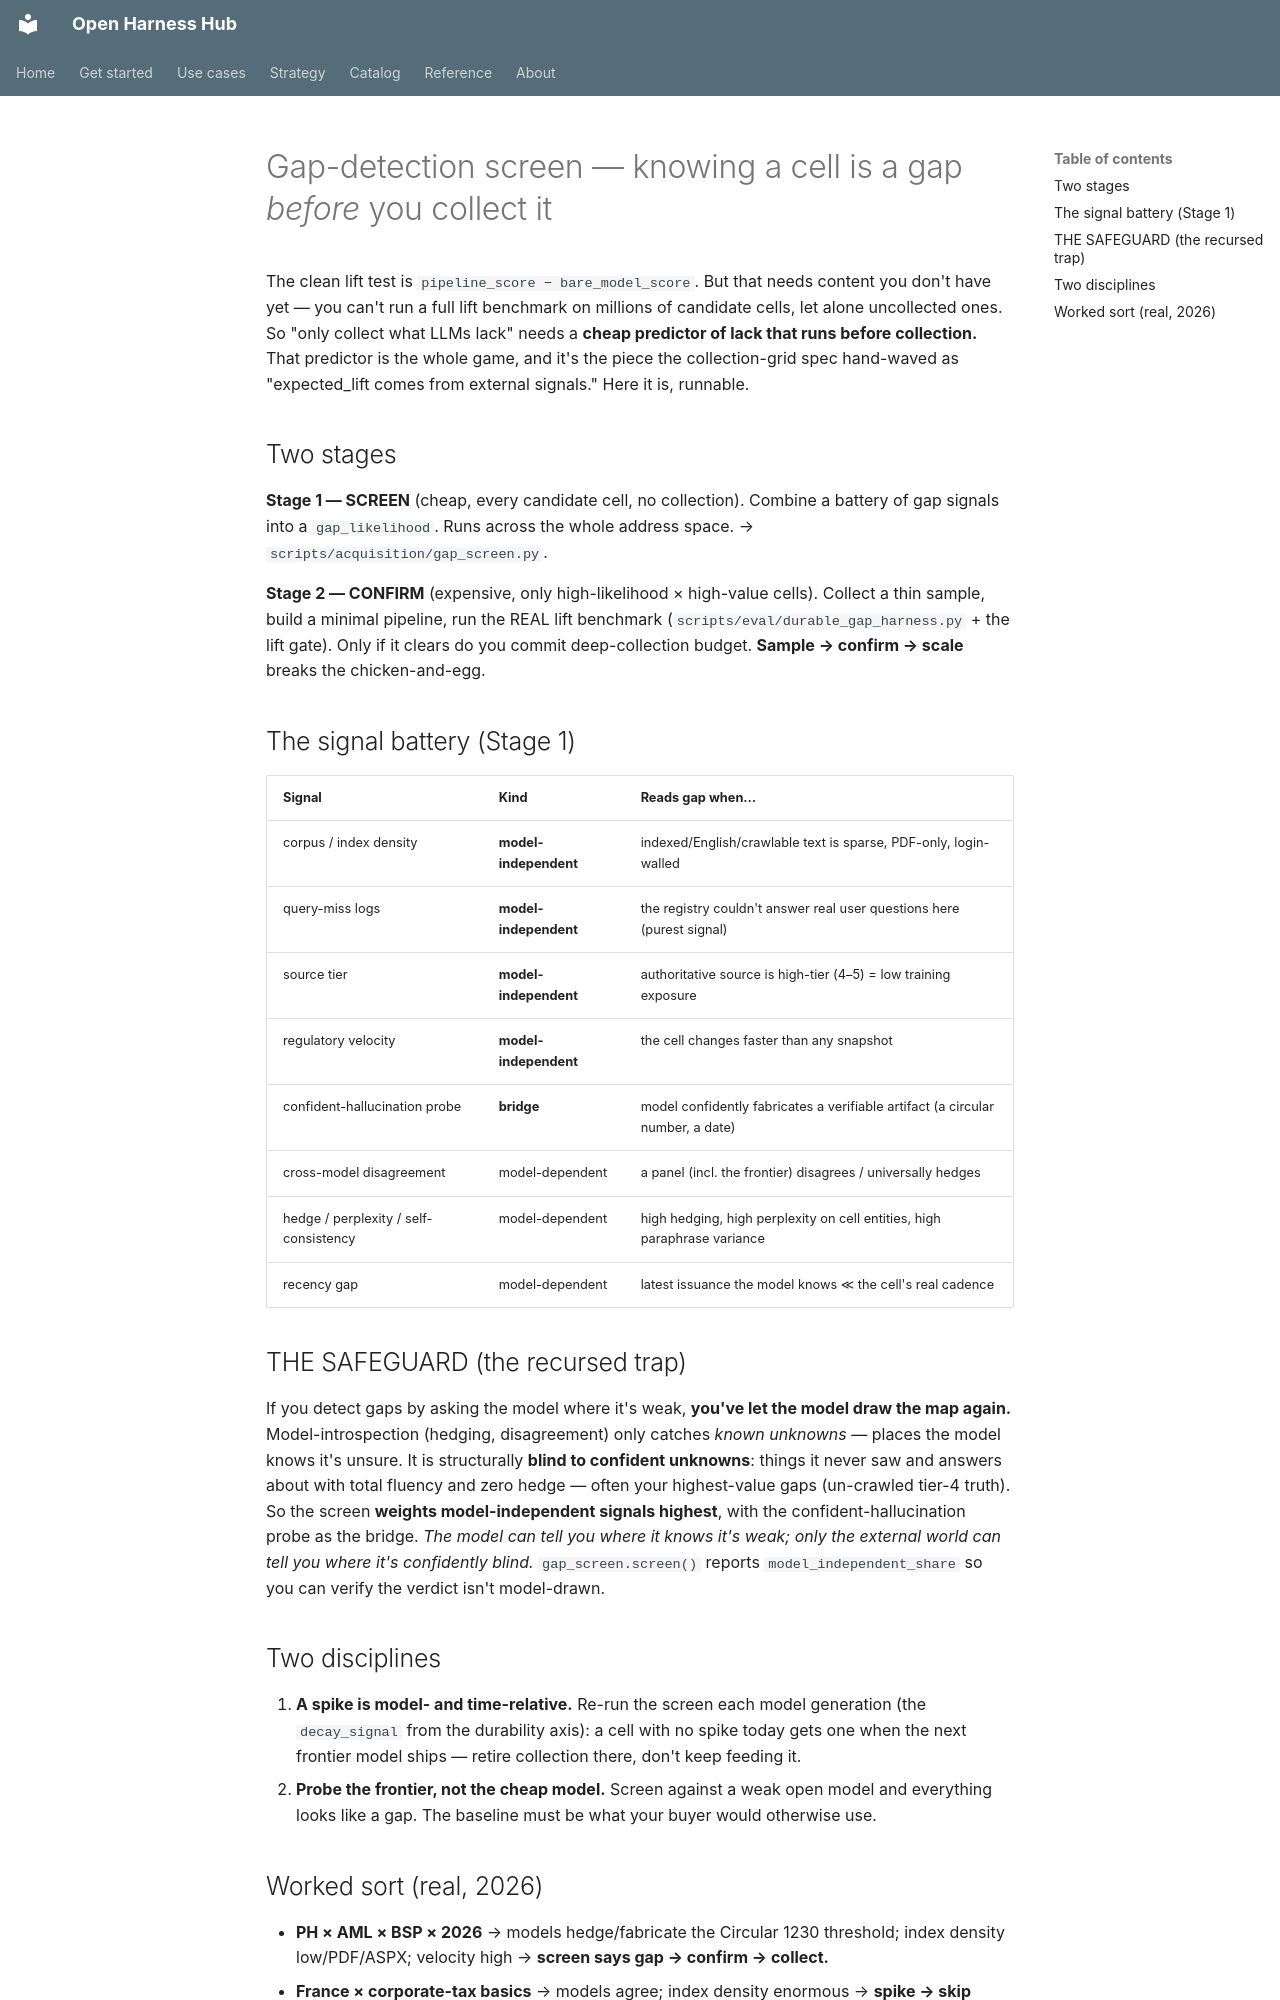

repository: Amarel-Taylor-Scott/open-harness-hub · page: strategy/gap-detection-screen-spec/index.html · generator: mkdocs

<!-- Transcribed from owner research (2026-05-28). Addendum to corpus-acquisition-grid-spec.md.
     Runnable: scripts/acquisition/gap_screen.py + research_queue.py. -->
# Gap-detection screen — knowing a cell is a gap *before* you collect it

The clean lift test is `pipeline_score − bare_model_score`. But that needs content
you don't have yet — you can't run a full lift benchmark on millions of candidate
cells, let alone uncollected ones. So "only collect what LLMs lack" needs a **cheap
predictor of lack that runs before collection.** That predictor is the whole game,
and it's the piece the collection-grid spec hand-waved as "expected_lift comes from
external signals." Here it is, runnable.

## Two stages

**Stage 1 — SCREEN** (cheap, every candidate cell, no collection). Combine a battery
of gap signals into a `gap_likelihood`. Runs across the whole address space.
→ `scripts/acquisition/gap_screen.py`.

**Stage 2 — CONFIRM** (expensive, only high-likelihood × high-value cells). Collect a
thin sample, build a minimal pipeline, run the REAL lift benchmark
(`scripts/eval/durable_gap_harness.py` + the lift gate). Only if it clears do you
commit deep-collection budget. **Sample → confirm → scale** breaks the
chicken-and-egg.

## The signal battery (Stage 1)

| Signal | Kind | Reads gap when… |
|---|---|---|
| corpus / index density | **model-independent** | indexed/English/crawlable text is sparse, PDF-only, login-walled |
| query-miss logs | **model-independent** | the registry couldn't answer real user questions here (purest signal) |
| source tier | **model-independent** | authoritative source is high-tier (4–5) = low training exposure |
| regulatory velocity | **model-independent** | the cell changes faster than any snapshot |
| confident-hallucination probe | **bridge** | model confidently fabricates a verifiable artifact (a circular number, a date) |
| cross-model disagreement | model-dependent | a panel (incl. the frontier) disagrees / universally hedges |
| hedge / perplexity / self-consistency | model-dependent | high hedging, high perplexity on cell entities, high paraphrase variance |
| recency gap | model-dependent | latest issuance the model knows ≪ the cell's real cadence |

## THE SAFEGUARD (the recursed trap)

If you detect gaps by asking the model where it's weak, **you've let the model draw
the map again.** Model-introspection (hedging, disagreement) only catches *known
unknowns* — places the model knows it's unsure. It is structurally **blind to
confident unknowns**: things it never saw and answers about with total fluency and
zero hedge — often your highest-value gaps (un-crawled tier-4 truth). So the screen
**weights model-independent signals highest**, with the confident-hallucination
probe as the bridge. *The model can tell you where it knows it's weak; only the
external world can tell you where it's confidently blind.* `gap_screen.screen()`
reports `model_independent_share` so you can verify the verdict isn't model-drawn.

## Two disciplines

1. **A spike is model- and time-relative.** Re-run the screen each model generation
   (the `decay_signal` from the durability axis): a cell with no spike today gets one
   when the next frontier model ships — retire collection there, don't keep feeding it.
2. **Probe the frontier, not the cheap model.** Screen against a weak open model and
   everything looks like a gap. The baseline must be what your buyer would otherwise use.
